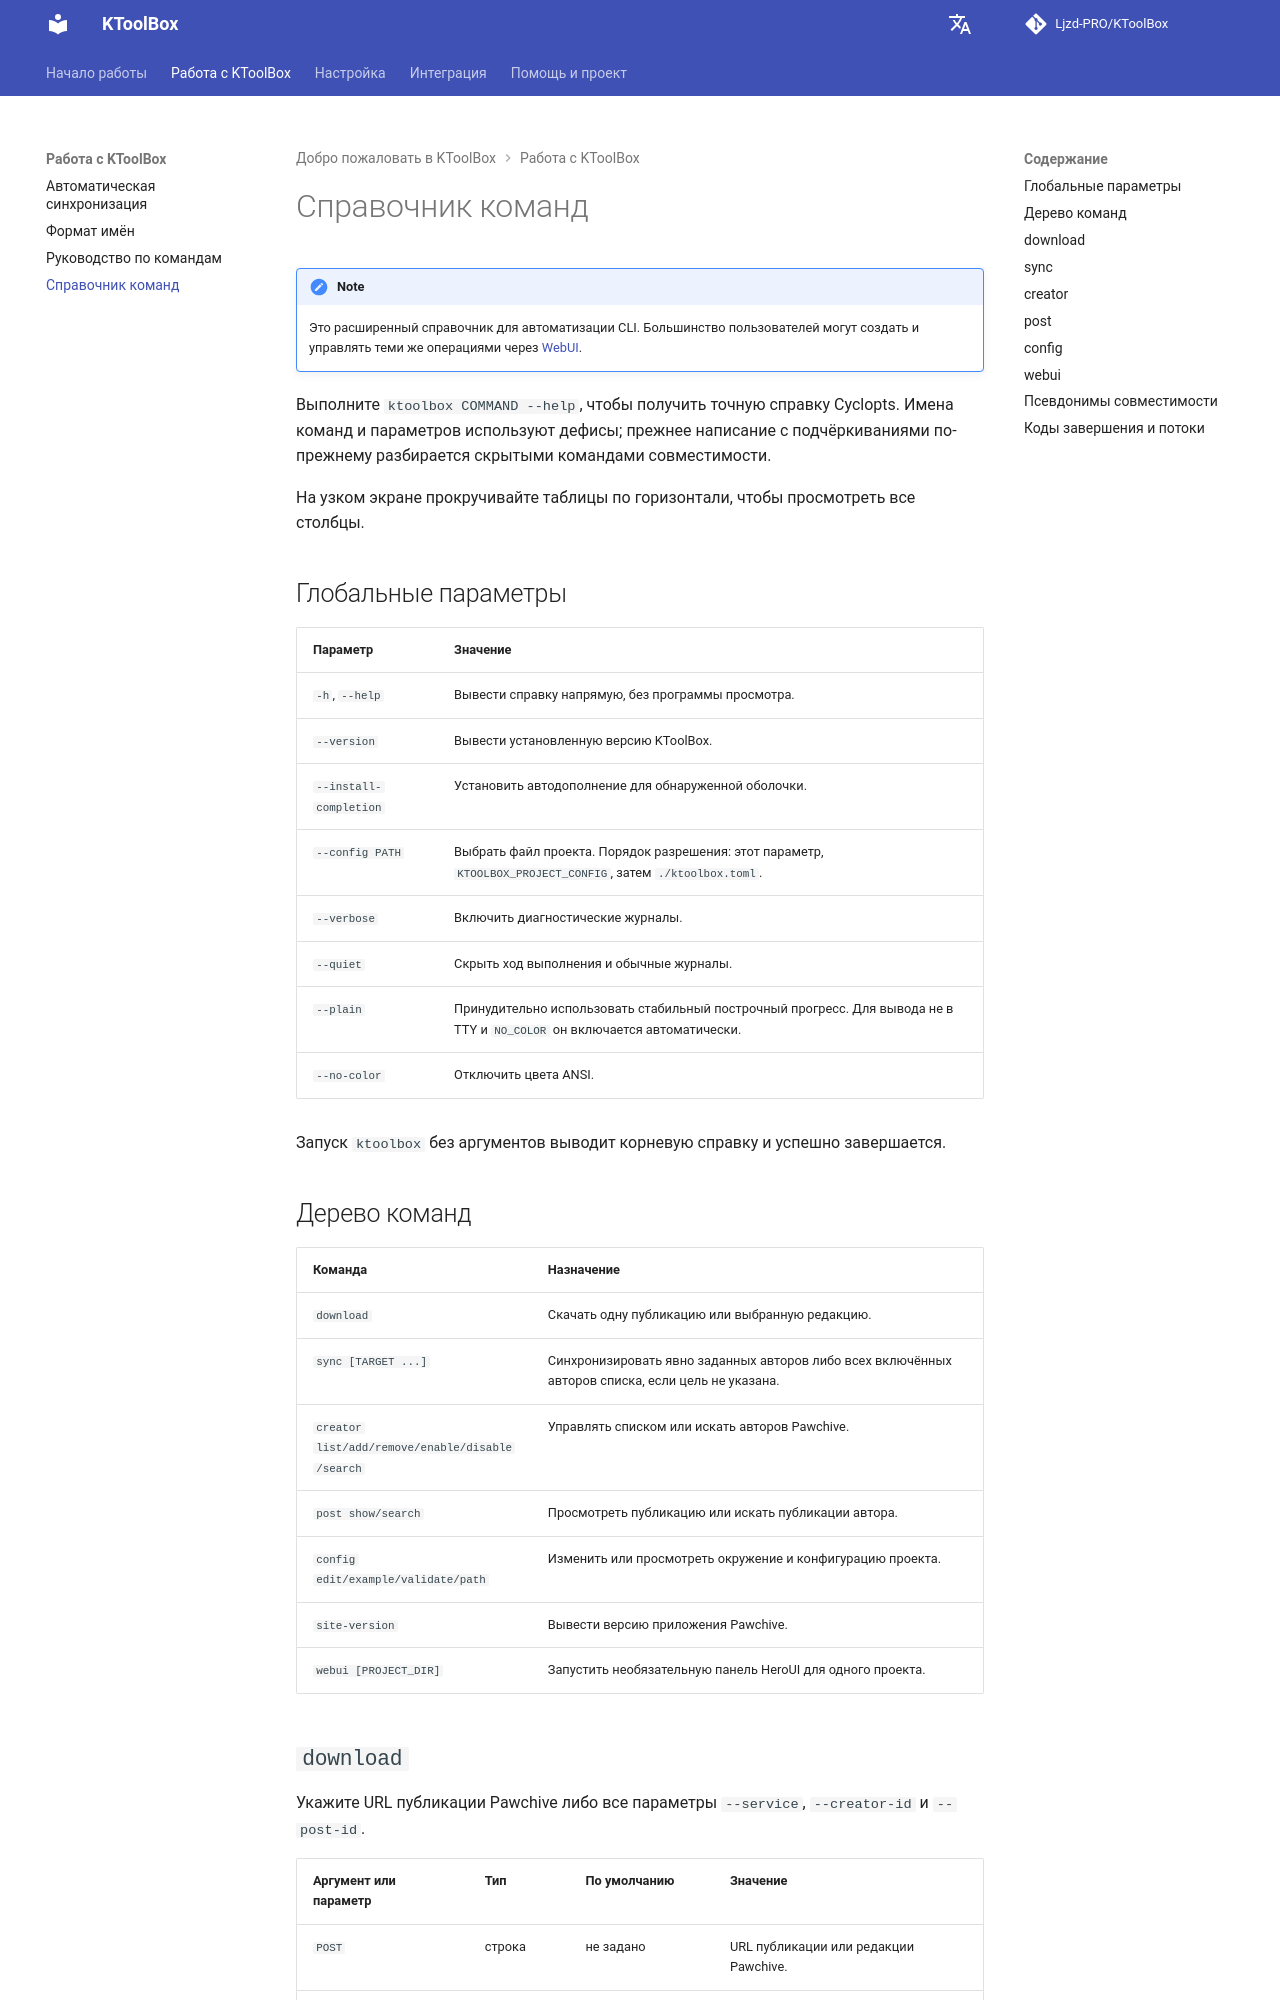

repository: Ljzd-PRO/KToolBox · page: master/ru/commands/reference/index.html · generator: mkdocs

# Справочник команд

!!! note
    Это расширенный справочник для автоматизации CLI. Большинство пользователей могут создать и управлять теми же операциями через [WebUI](../webui.md).

Выполните `ktoolbox COMMAND --help`, чтобы получить точную справку Cyclopts. Имена команд и параметров используют дефисы; прежнее написание с подчёркиваниями по-прежнему разбирается скрытыми командами совместимости.

На узком экране прокручивайте таблицы по горизонтали, чтобы просмотреть все столбцы.

## Глобальные параметры

| Параметр | Значение |
| --- | --- |
| `-h`, `--help` | Вывести справку напрямую, без программы просмотра. |
| `--version` | Вывести установленную версию KToolBox. |
| `--install-completion` | Установить автодополнение для обнаруженной оболочки. |
| `--config PATH` | Выбрать файл проекта. Порядок разрешения: этот параметр, `KTOOLBOX_PROJECT_CONFIG`, затем `./ktoolbox.toml`. |
| `--verbose` | Включить диагностические журналы. |
| `--quiet` | Скрыть ход выполнения и обычные журналы. |
| `--plain` | Принудительно использовать стабильный построчный прогресс. Для вывода не в TTY и `NO_COLOR` он включается автоматически. |
| `--no-color` | Отключить цвета ANSI. |

Запуск `ktoolbox` без аргументов выводит корневую справку и успешно завершается.

## Дерево команд

| Команда | Назначение |
| --- | --- |
| `download` | Скачать одну публикацию или выбранную редакцию. |
| `sync [TARGET ...]` | Синхронизировать явно заданных авторов либо всех включённых авторов списка, если цель не указана. |
| `creator list/add/remove/enable/disable/search` | Управлять списком или искать авторов Pawchive. |
| `post show/search` | Просмотреть публикацию или искать публикации автора. |
| `config edit/example/validate/path` | Изменить или просмотреть окружение и конфигурацию проекта. |
| `site-version` | Вывести версию приложения Pawchive. |
| `webui [PROJECT_DIR]` | Запустить необязательную панель HeroUI для одного проекта. |
